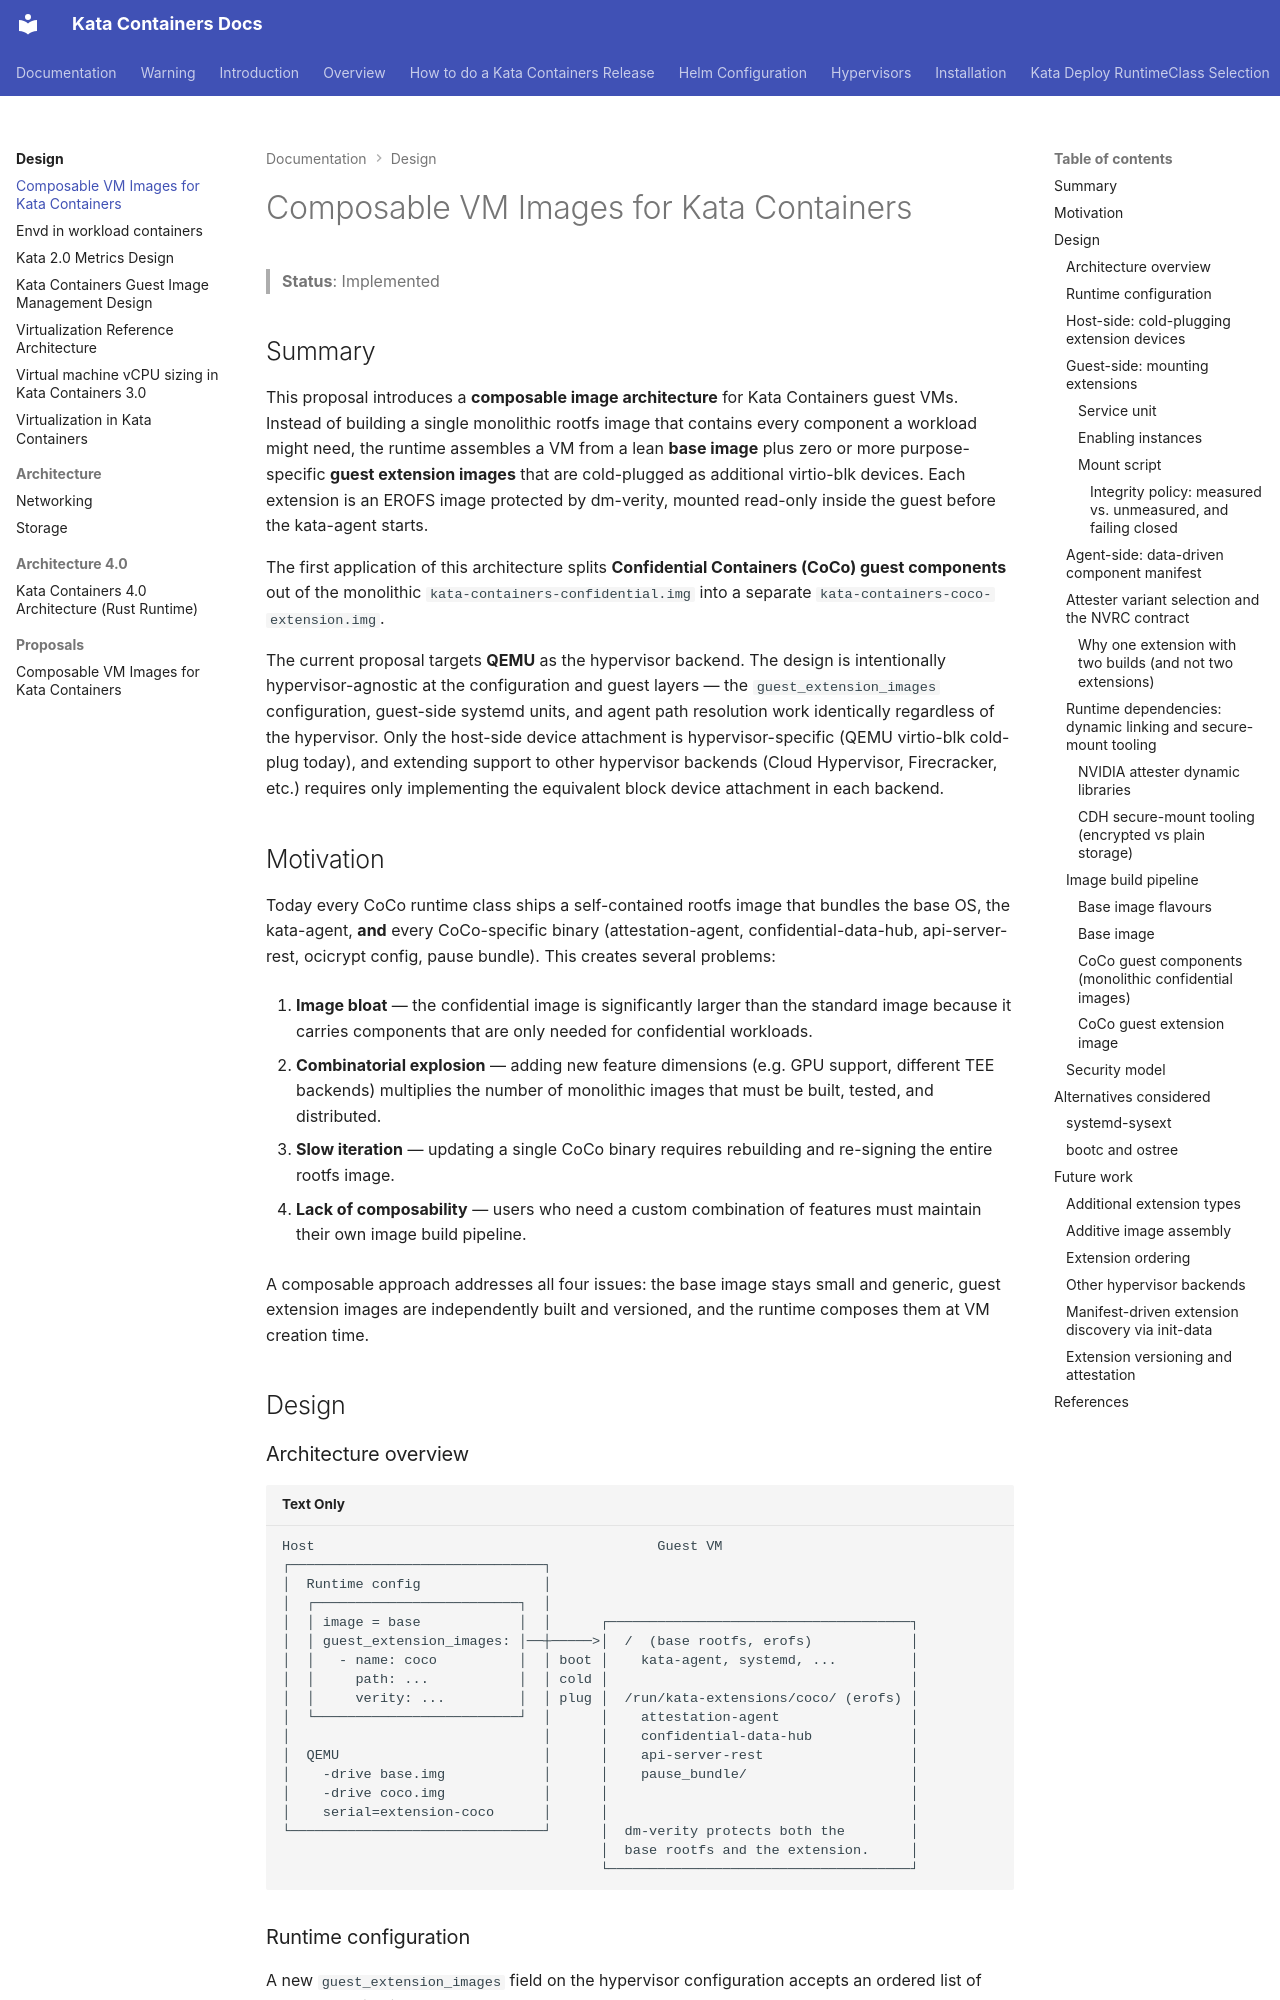

repository: kata-containers/kata-containers · page: design/composable-vm-images/index.html · generator: mkdocs

# Composable VM Images for Kata Containers

> **Status**: Implemented

## Summary

This proposal introduces a **composable image architecture** for Kata Containers
guest VMs. Instead of building a single monolithic rootfs image that contains
every component a workload might need, the runtime assembles a VM from a lean
**base image** plus zero or more purpose-specific **guest extension images** that are
cold-plugged as additional virtio-blk devices. Each extension is an EROFS image
protected by dm-verity, mounted read-only inside the guest before the kata-agent
starts.

The first application of this architecture splits **Confidential Containers
(CoCo) guest components** out of the monolithic `kata-containers-confidential.img`
into a separate `kata-containers-coco-extension.img`.

The current proposal targets **QEMU** as the hypervisor backend. The
design is intentionally hypervisor-agnostic at the configuration and guest
layers — the `guest_extension_images` configuration, guest-side systemd units, and
agent path resolution work identically regardless of the hypervisor. Only the
host-side device attachment is hypervisor-specific (QEMU virtio-blk
cold-plug today), and extending support to other hypervisor backends
(Cloud Hypervisor, Firecracker, etc.) requires only implementing the
equivalent block device attachment in each backend.

## Motivation

Today every CoCo runtime class ships a self-contained rootfs image that bundles
the base OS, the kata-agent, **and** every CoCo-specific binary
(attestation-agent, confidential-data-hub, api-server-rest, ocicrypt config,
pause bundle). This creates several problems:

1. **Image bloat** — the confidential image is significantly larger than the
   standard image because it carries components that are only needed for
   confidential workloads.

2. **Combinatorial explosion** — adding new feature dimensions (e.g. GPU
   support, different TEE backends) multiplies the number of monolithic images
   that must be built, tested, and distributed.

3. **Slow iteration** — updating a single CoCo binary requires rebuilding and
   re-signing the entire rootfs image.

4. **Lack of composability** — users who need a custom combination of features
   must maintain their own image build pipeline.

A composable approach addresses all four issues: the base image stays small and
generic, guest extension images are independently built and versioned, and the runtime
composes them at VM creation time.

## Design

### Architecture overview

```
Host                                          Guest VM
┌───────────────────────────────┐
│  Runtime config               │
│  ┌─────────────────────────┐  │
│  │ image = base            │  │      ┌─────────────────────────────────────┐
│  │ guest_extension_images: │──┼─────>│  /  (base rootfs, erofs)            │
│  │   - name: coco          │  │ boot │    kata-agent, systemd, ...         │
│  │     path: ...           │  │ cold │                                     │
│  │     verity: ...         │  │ plug │  /run/kata-extensions/coco/ (erofs) │
│  └─────────────────────────┘  │      │    attestation-agent                │
│                               │      │    confidential-data-hub            │
│  QEMU                         │      │    api-server-rest                  │
│    -drive base.img            │      │    pause_bundle/                    │
│    -drive coco.img            │      │                                     │
│    serial=extension-coco      │      │                                     │
└───────────────────────────────┘      │  dm-verity protects both the        │
                                       │  base rootfs and the extension.     │
                                       └─────────────────────────────────────┘
```
